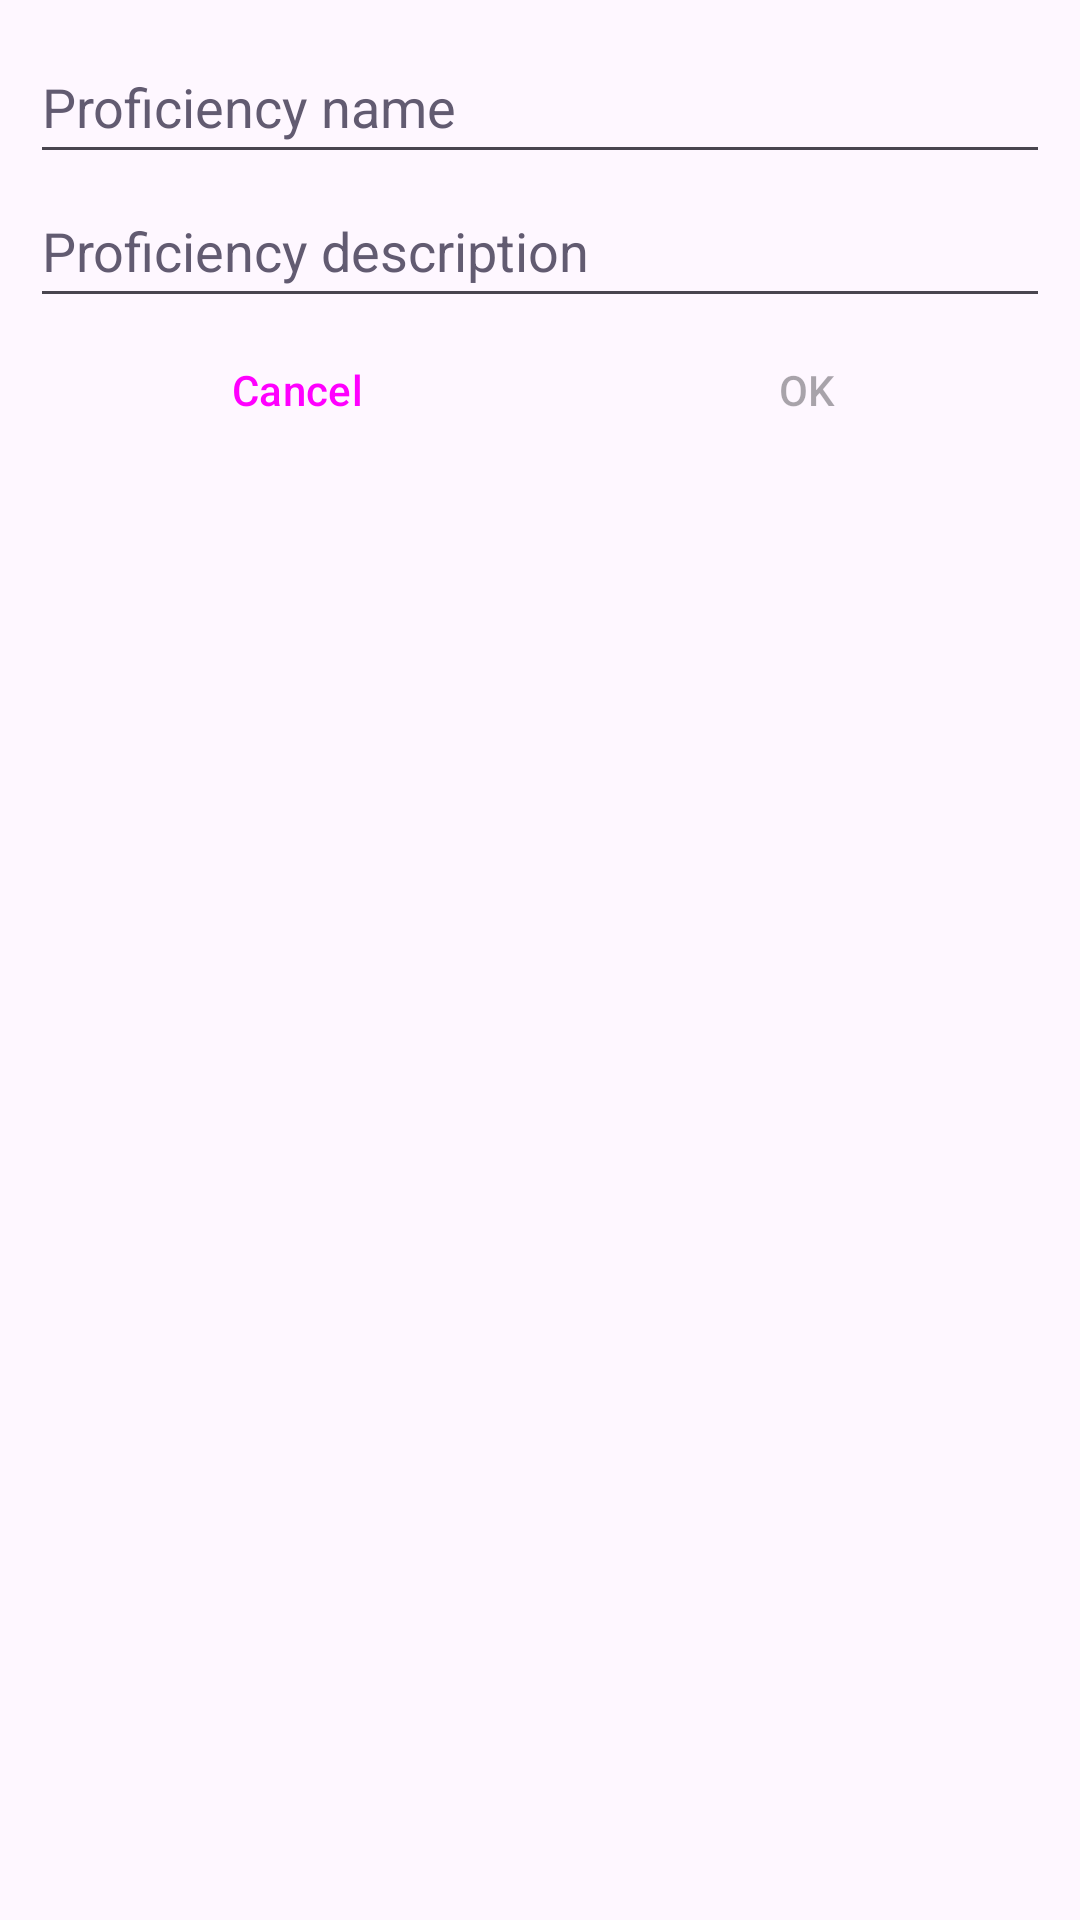

Android layout source for this screen:
<!-- AndroidManifest.xml: application theme Theme.BeyondCopy -->
<!-- res/layout/add_new_proficiency_dialog.xml -->
<?xml version="1.0" encoding="utf-8"?>
<LinearLayout
    xmlns:android="http://schemas.android.com/apk/res/android"
    android:layout_width="match_parent"
    android:layout_height="wrap_content"
    android:orientation="vertical"
    android:padding="10dp">
    <EditText
        android:id="@+id/newProficiencyName"
        android:layout_width="match_parent"
        android:layout_height="wrap_content"
        android:hint="@string/proficiencyName"
        android:importantForAutofill="no"
        android:inputType="textAutoCorrect"
        android:imeOptions="actionNext"
        android:nextFocusForward="@id/newProficiencyDescription"
        android:minHeight="48dp"
        android:textColorHint="?attr/colorSecondary"/>

    <EditText
        android:id="@+id/newProficiencyDescription"
        android:layout_width="match_parent"
        android:layout_height="wrap_content"
        android:hint="@string/proficiencyDescription"
        android:imeOptions="actionDone"
        android:importantForAutofill="no"
        android:inputType="textMultiLine|textAutoCorrect"
        android:minHeight="48dp"
        android:textColorHint="?attr/colorSecondary"/>

    <include
        android:id="@+id/buttonPad"
        layout="@layout/button_pad"/>

</LinearLayout>
<!-- res/layout/button_pad.xml (included above) -->
<?xml version="1.0" encoding="utf-8"?>
<LinearLayout
    xmlns:android="http://schemas.android.com/apk/res/android"
    android:layout_width="match_parent"
    android:layout_height="wrap_content"
    android:orientation="horizontal">
    <Button
        android:id="@+id/button_pad_cancel"
        android:text="@string/cancel"
        android:layout_width="0dp"
        android:layout_height="wrap_content"
        android:layout_weight="1"
        style="?android:attr/buttonBarButtonStyle"/>
    <Button
        android:id="@+id/button_pad_delete"
        android:text="@string/delete"
        android:layout_width="0dp"
        android:layout_height="wrap_content"
        android:layout_weight="1"
        style="?android:attr/buttonBarButtonStyle"
        android:visibility="gone"/>
    <Button
        android:id="@+id/button_pad_OK"
        android:text="@string/OK"
        android:layout_width="0dp"
        android:layout_height="wrap_content"
        android:layout_weight="1"
        style="?android:attr/buttonBarButtonStyle"
        android:enabled="false"/>
</LinearLayout>
<!-- resources referenced by this layout -->
<resources>
  <string name="OK">OK</string>
  <string name="cancel">Cancel</string>
  <string name="delete">Delete</string>
  <string name="proficiencyDescription">Proficiency description</string>
  <string name="proficiencyName">Proficiency name</string>
  <style name="Theme.BeyondCopy" parent="Base.Theme.BeyondCopy" />
  <style name="Base.Theme.BeyondCopy" parent="Theme.Material3.DayNight.NoActionBar" />
</resources>
